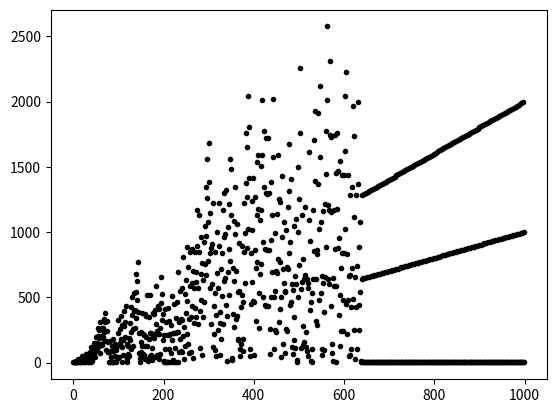

This figure's Python source:
# source: https://www.youtube.com/watch?v=pAMgUB51XZA
import numpy as np
import matplotlib.pyplot as plt

sequence = [1, 1]
while len(sequence) < 1000:
    n = len(sequence)  # NOTE: if adding +1 here, the path would be stable from the beginning
    gcd = np.gcd(n, sequence[-1])
    print(gcd)
    if gcd == 1:
        sequence.append(sequence[-1] + n + 1)
    else:
        sequence.append(int(sequence[-1] / gcd))

plt.plot(sequence, "k.")
plt.show()
